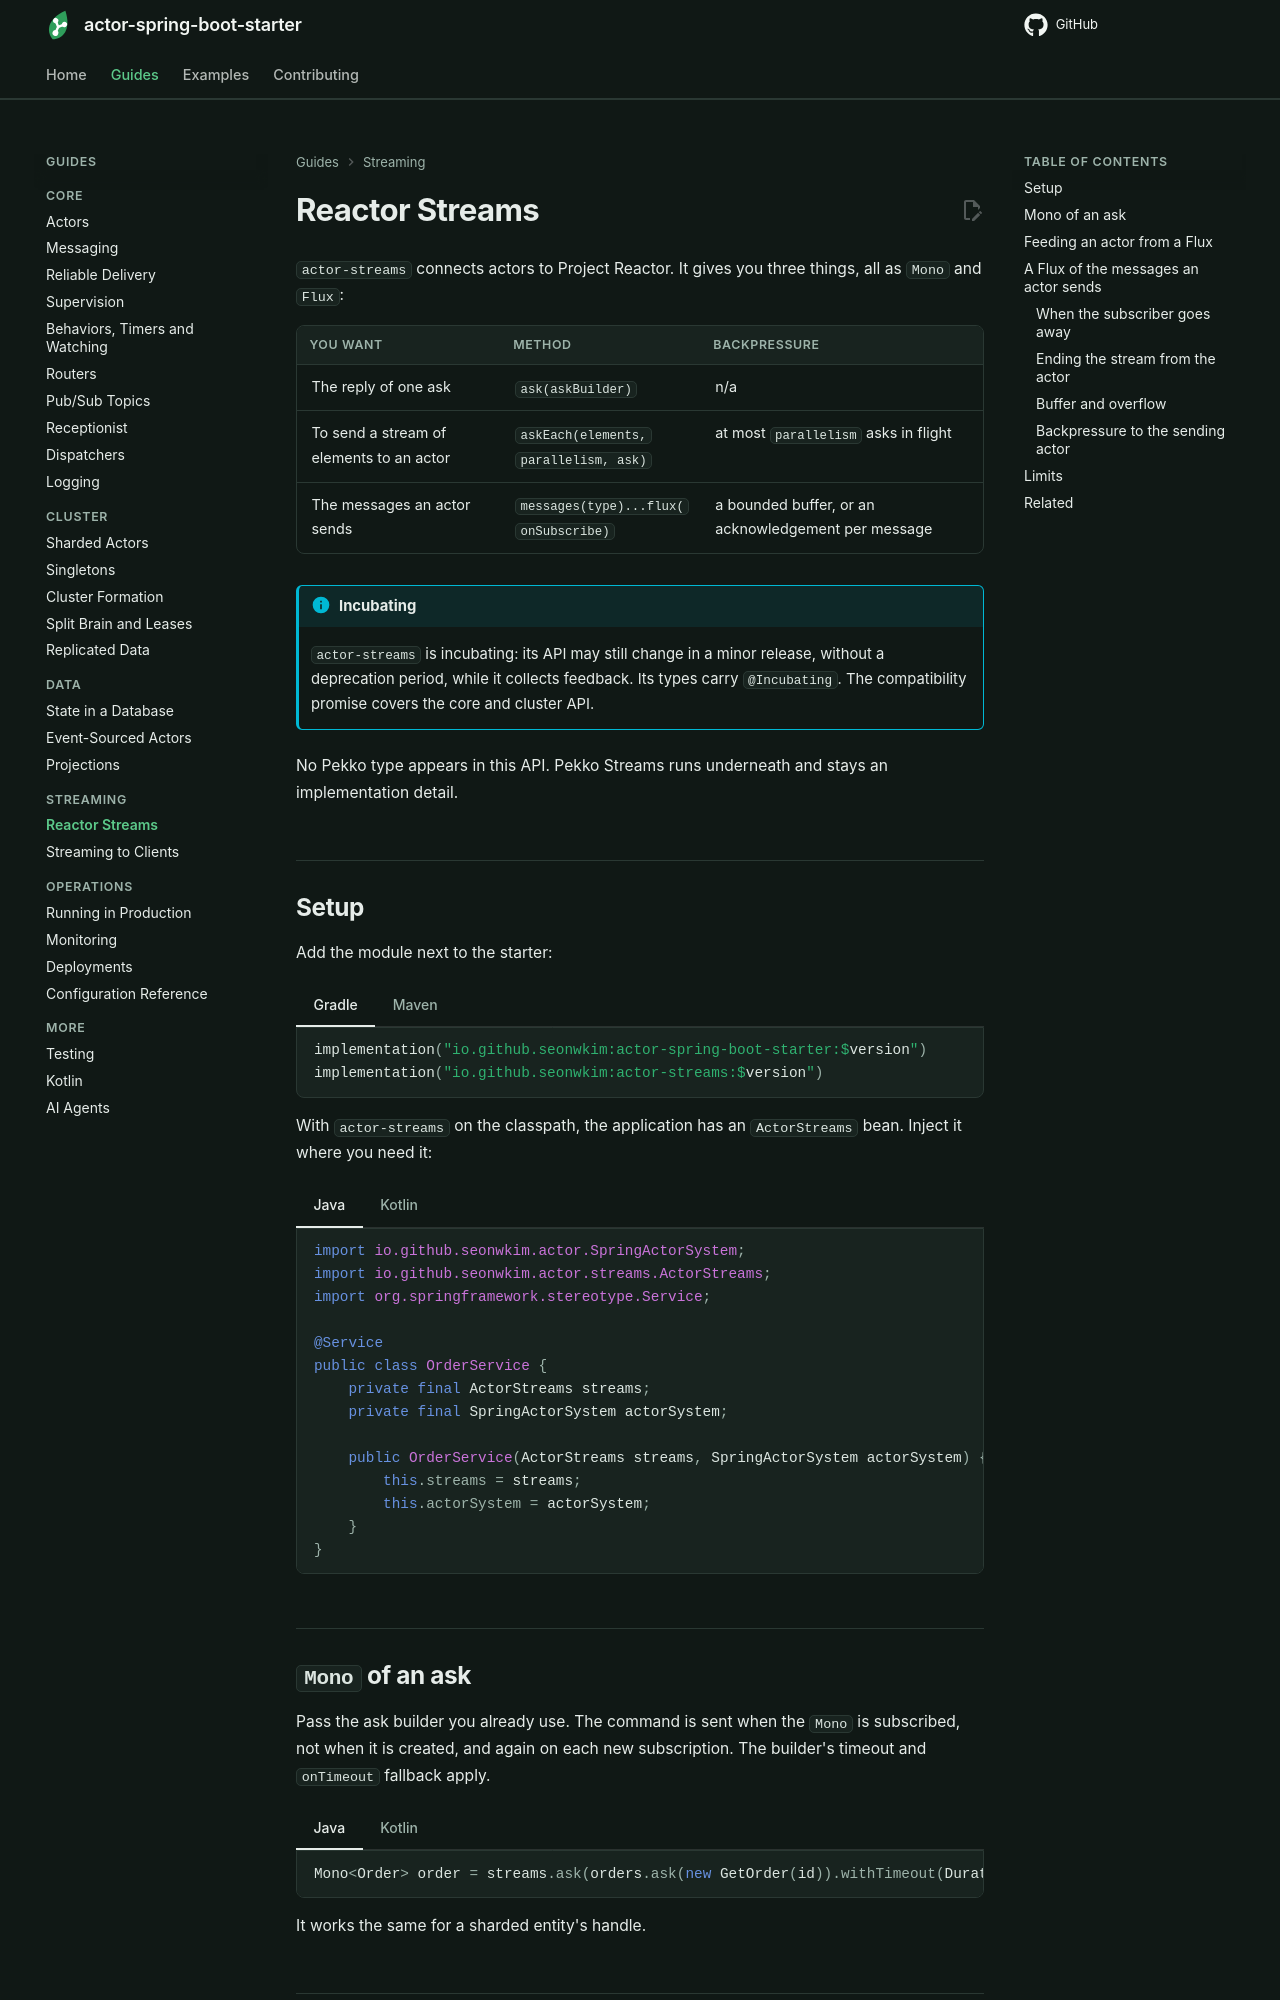

repository: seonWKim/actor-spring-boot-starter · page: guides/streaming/reactor-streams/index.html · generator: mkdocs

# Reactor Streams

`actor-streams` connects actors to Project Reactor. It gives you three things, all as `Mono` and `Flux`:

| You want | Method | Backpressure |
|---|---|---|
| The reply of one ask | `ask(askBuilder)` | n/a |
| To send a stream of elements to an actor | `askEach(elements, parallelism, ask)` | at most `parallelism` asks in flight |
| The messages an actor sends | `messages(type)...flux(onSubscribe)` | a bounded buffer, or an acknowledgement per message |

!!! info "Incubating"
    `actor-streams` is incubating: its API may still change in a minor release, without a deprecation
    period, while it collects feedback. Its types carry `@Incubating`. The compatibility promise covers
    the core and cluster API.

No Pekko type appears in this API. Pekko Streams runs underneath and stays an implementation detail.

## Setup

Add the module next to the starter:

=== "Gradle"

    ```kotlin
    implementation("io.github.seonwkim:actor-spring-boot-starter:$version")
    implementation("io.github.seonwkim:actor-streams:$version")
    ```

=== "Maven"

    ```xml
    <dependency>
        <groupId>io.github.seonwkim</groupId>
        <artifactId>actor-streams</artifactId>
        <version>${actor.version}</version>
    </dependency>
    ```

With `actor-streams` on the classpath, the application has an `ActorStreams` bean. Inject it where you need it:

=== "Java"

    ```java
    import io.github.seonwkim.actor.SpringActorSystem;
    import io.github.seonwkim.actor.streams.ActorStreams;
    import org.springframework.stereotype.Service;

    @Service
    public class OrderService {
        private final ActorStreams streams;
        private final SpringActorSystem actorSystem;

        public OrderService(ActorStreams streams, SpringActorSystem actorSystem) {
            this.streams = streams;
            this.actorSystem = actorSystem;
        }
    }
    ```

=== "Kotlin"

    ```kotlin
    import io.github.seonwkim.actor.SpringActorSystem
    import io.github.seonwkim.actor.streams.ActorStreams
    import org.springframework.stereotype.Service

    @Service
    class OrderService(
        private val streams: ActorStreams,
        private val actorSystem: SpringActorSystem,
    )
    ```

## `Mono` of an ask

Pass the ask builder you already use. The command is sent when the `Mono` is subscribed, not when it is
created, and again on each new subscription. The builder's timeout and `onTimeout` fallback apply.

=== "Java"

    ```java
    Mono<Order> order = streams.ask(orders.ask(new GetOrder(id)).withTimeout(Duration.ofSeconds(2)));
    ```

=== "Kotlin"

    ```kotlin
    val order: Mono<Order> = streams.ask(orders.ask(GetOrder(id)).withTimeout(2.seconds))
    ```

It works the same for a sharded entity's handle.
